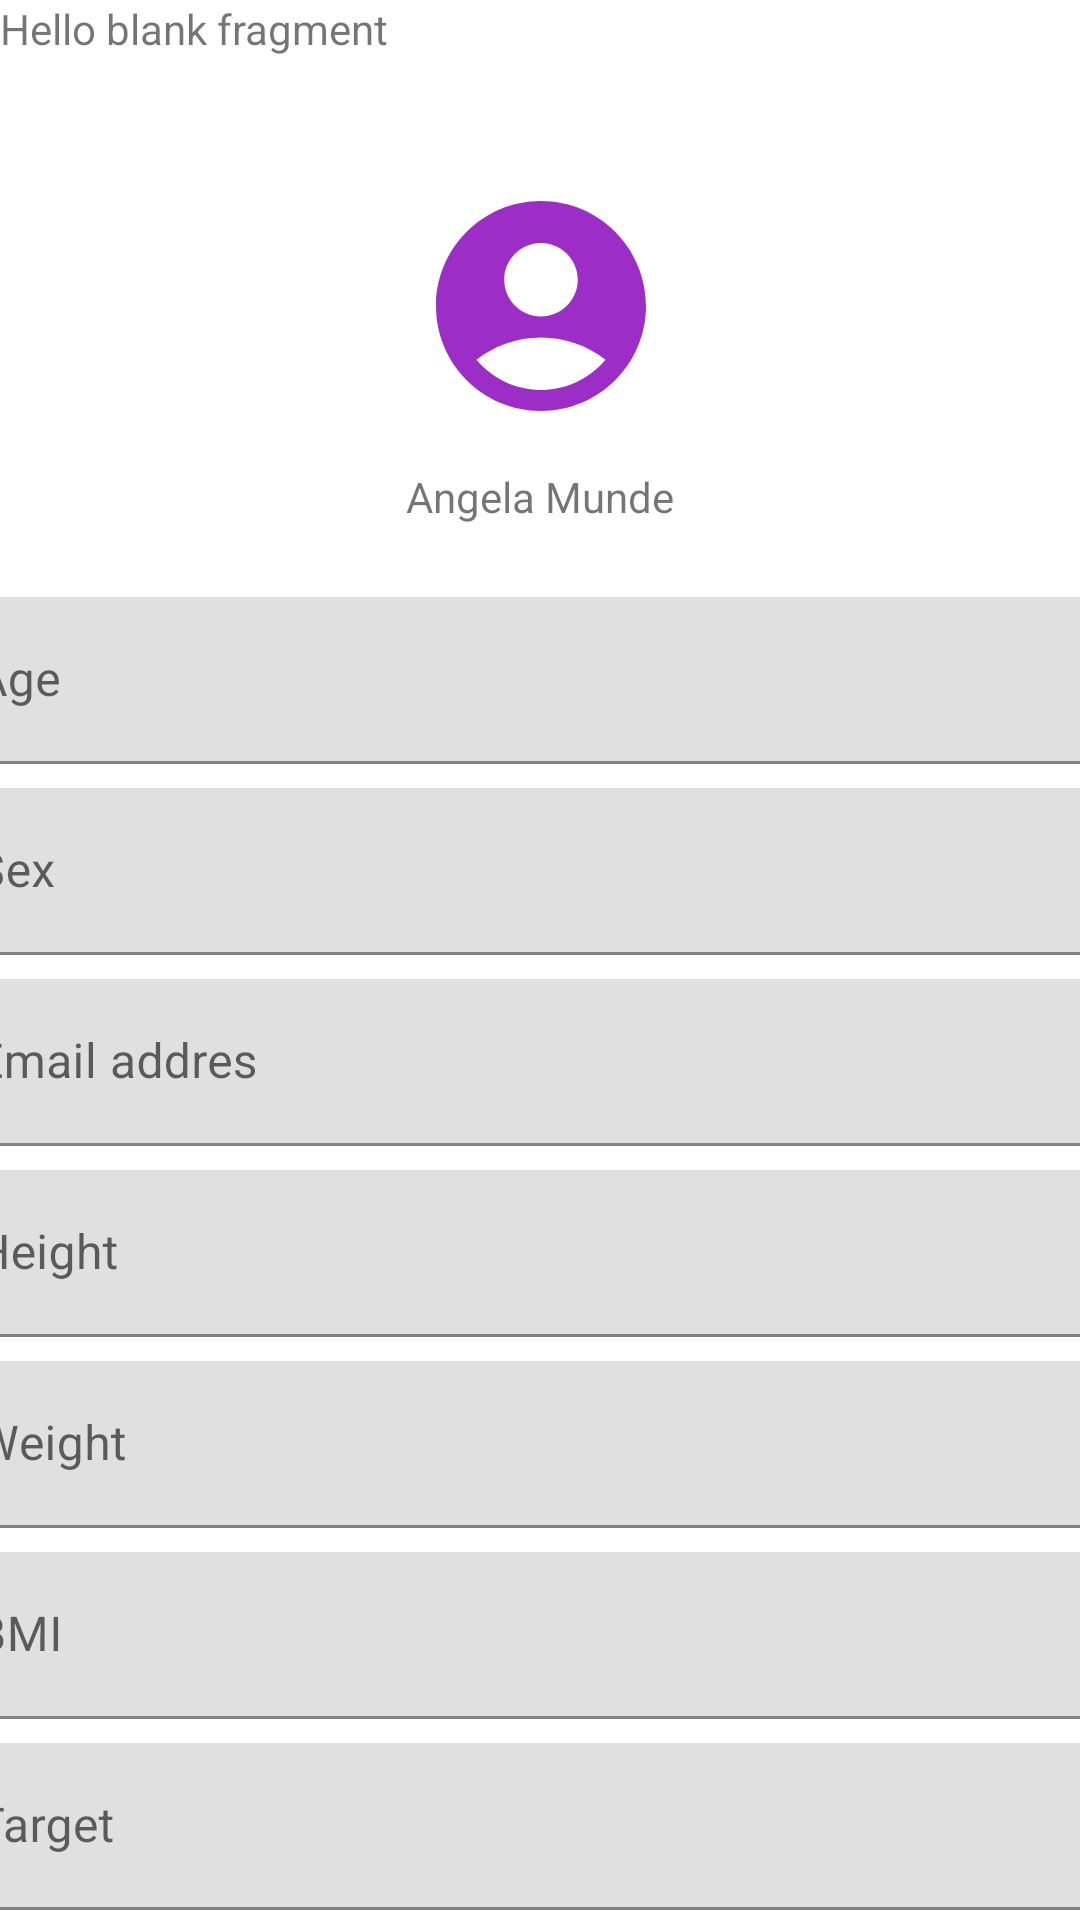

The Android layout XML behind this screen, and the referenced resources:
<!-- AndroidManifest.xml: application theme Theme.WorkoutLog -->
<!-- res/layout/fragment_profile.xml -->
<?xml version="1.0" encoding="utf-8"?>
<FrameLayout xmlns:android="http://schemas.android.com/apk/res/android"
    xmlns:app="http://schemas.android.com/apk/res-auto"
    xmlns:tools="http://schemas.android.com/tools"
    android:layout_width="match_parent"
    android:layout_height="match_parent"
    tools:context=".ui.ProfileFragment">

    
    <TextView
        android:layout_width="match_parent"
        android:layout_height="match_parent"
        android:text="@string/hello_blank_fragment" />

    <androidx.constraintlayout.widget.ConstraintLayout
        android:layout_width="match_parent"
        android:layout_height="match_parent">

        <ImageView
            android:id="@+id/imageView2"
            android:layout_width="105dp"
            android:layout_height="84dp"
            android:layout_marginTop="60dp"
            android:src="@drawable/ic_baseline_account_circle_24"
            app:layout_constraintEnd_toEndOf="parent"
            app:layout_constraintStart_toStartOf="parent"
            app:layout_constraintTop_toTopOf="parent" />

        <TextView
            android:id="@+id/tvName"
            android:layout_width="wrap_content"
            android:layout_height="wrap_content"
            android:layout_marginTop="12dp"
            android:text="Angela Munde"
            app:layout_constraintEnd_toEndOf="parent"
            app:layout_constraintStart_toStartOf="parent"
            app:layout_constraintTop_toBottomOf="@+id/imageView2" />

        <com.google.android.material.textfield.TextInputLayout
            android:id="@+id/etAge"
            android:layout_width="409dp"
            android:layout_height="wrap_content"
            android:layout_marginStart="12dp"
            android:layout_marginTop="24dp"
            android:layout_marginEnd="12dp"
            app:layout_constraintEnd_toEndOf="parent"
            app:layout_constraintStart_toStartOf="parent"
            app:layout_constraintTop_toBottomOf="@+id/tvName">

            <com.google.android.material.textfield.TextInputEditText
                android:id="@+id/tilAge"
                android:layout_width="match_parent"
                android:layout_height="wrap_content"
                android:hint="Age" />
        </com.google.android.material.textfield.TextInputLayout>

        <com.google.android.material.textfield.TextInputLayout
            android:id="@+id/etGender"
            android:layout_width="409dp"
            android:layout_height="wrap_content"
            android:layout_marginStart="12dp"
            android:layout_marginTop="8dp"
            android:layout_marginEnd="12dp"
            app:layout_constraintEnd_toEndOf="parent"
            app:layout_constraintStart_toStartOf="parent"
            app:layout_constraintTop_toBottomOf="@+id/etAge">

            <com.google.android.material.textfield.TextInputEditText
                android:id="@+id/tilGender"
                android:layout_width="match_parent"
                android:layout_height="wrap_content"
                android:hint="Sex" />
        </com.google.android.material.textfield.TextInputLayout>

        <com.google.android.material.textfield.TextInputLayout
            android:id="@+id/etEmail"
            android:layout_width="409dp"
            android:layout_height="wrap_content"
            android:layout_marginStart="12dp"
            android:layout_marginTop="8dp"
            android:layout_marginEnd="12dp"
            app:layout_constraintEnd_toEndOf="parent"
            app:layout_constraintStart_toStartOf="parent"
            app:layout_constraintTop_toBottomOf="@+id/etGender">

            <com.google.android.material.textfield.TextInputEditText
                android:id="@+id/tilEmail"
                android:layout_width="match_parent"
                android:layout_height="wrap_content"
                android:hint="Email addres" />
        </com.google.android.material.textfield.TextInputLayout>

        <com.google.android.material.textfield.TextInputLayout
            android:id="@+id/etHeight"
            android:layout_width="409dp"
            android:layout_height="wrap_content"
            android:layout_marginStart="12dp"
            android:layout_marginTop="8dp"
            android:layout_marginEnd="12dp"
            app:layout_constraintEnd_toEndOf="parent"
            app:layout_constraintStart_toStartOf="parent"
            app:layout_constraintTop_toBottomOf="@+id/etEmail">

            <com.google.android.material.textfield.TextInputEditText
                android:id="@+id/tilHeight"
                android:layout_width="match_parent"
                android:layout_height="wrap_content"
                android:hint="Height" />
        </com.google.android.material.textfield.TextInputLayout>

        <com.google.android.material.textfield.TextInputLayout
            android:id="@+id/etWeight"
            android:layout_width="409dp"
            android:layout_height="wrap_content"
            android:layout_marginStart="12dp"
            android:layout_marginTop="8dp"
            android:layout_marginEnd="12dp"
            app:layout_constraintEnd_toEndOf="parent"
            app:layout_constraintStart_toStartOf="parent"
            app:layout_constraintTop_toBottomOf="@+id/etHeight">

            <com.google.android.material.textfield.TextInputEditText
                android:id="@+id/tilWeight"
                android:layout_width="match_parent"
                android:layout_height="wrap_content"
                android:hint="Weight" />
        </com.google.android.material.textfield.TextInputLayout>

        <com.google.android.material.textfield.TextInputLayout
            android:id="@+id/etBMI"
            android:layout_width="409dp"
            android:layout_height="wrap_content"
            android:layout_marginStart="12dp"
            android:layout_marginTop="8dp"
            android:layout_marginEnd="12dp"
            app:layout_constraintEnd_toEndOf="parent"
            app:layout_constraintStart_toStartOf="parent"
            app:layout_constraintTop_toBottomOf="@+id/etWeight">

            <com.google.android.material.textfield.TextInputEditText
                android:id="@+id/tilBMI"
                android:layout_width="match_parent"
                android:layout_height="wrap_content"
                android:hint="BMI" />
        </com.google.android.material.textfield.TextInputLayout>

        <com.google.android.material.textfield.TextInputLayout
            android:id="@+id/etTarget"
            android:layout_width="409dp"
            android:layout_height="wrap_content"
            android:layout_marginStart="12dp"
            android:layout_marginTop="8dp"
            android:layout_marginEnd="12dp"
            app:layout_constraintEnd_toEndOf="parent"
            app:layout_constraintStart_toStartOf="parent"
            app:layout_constraintTop_toBottomOf="@+id/etBMI">

            <com.google.android.material.textfield.TextInputEditText
                android:id="@+id/tilTarget"
                android:layout_width="match_parent"
                android:layout_height="wrap_content"
                android:hint="Target" />
        </com.google.android.material.textfield.TextInputLayout>

        <Button
            android:id="@+id/btnProfileLogin"
            android:layout_width="wrap_content"
            android:layout_height="wrap_content"
            android:layout_marginTop="12dp"
            android:text="Save"
            app:layout_constraintEnd_toEndOf="parent"
            app:layout_constraintStart_toStartOf="parent"
            app:layout_constraintTop_toBottomOf="@+id/etTarget" />

    </androidx.constraintlayout.widget.ConstraintLayout>

</FrameLayout>
<!-- resources referenced by this layout -->
<resources>
  <!-- drawable ic_baseline_account_circle_24 (drawable) -->
  <vector android:height="24dp" android:tint="#9C2DC7"
      android:viewportHeight="24" android:viewportWidth="24"
      android:width="24dp" xmlns:android="http://schemas.android.com/apk/res/android">
      <path android:fillColor="@android:color/white" android:pathData="M12,2C6.48,2 2,6.48 2,12s4.48,10 10,10s10,-4.48 10,-10S17.52,2 12,2zM12,6c1.93,0 3.5,1.57 3.5,3.5S13.93,13 12,13s-3.5,-1.57 -3.5,-3.5S10.07,6 12,6zM12,20c-2.03,0 -4.43,-0.82 -6.14,-2.88C7.55,15.8 9.68,15 12,15s4.45,0.8 6.14,2.12C16.43,19.18 14.03,20 12,20z"/>
  </vector>
  <string name="hello_blank_fragment">Hello blank fragment</string>
  <style name="Theme.WorkoutLog" parent="Theme.MaterialComponents.DayNight.DarkActionBar">
          
          <item name="colorPrimary">@color/purple_500</item>
          <item name="colorPrimaryVariant">@color/purple_700</item>
          <item name="colorOnPrimary">@color/white</item>
          
          <item name="colorSecondary">@color/teal_200</item>
          <item name="colorSecondaryVariant">@color/teal_700</item>
          <item name="colorOnSecondary">@color/black</item>
          
          <item name="android:statusBarColor" tools:targetApi="l">?attr/colorPrimaryVariant</item>
          
      </style>
  <!-- not gathered from this repository: default colours our renderer supplied (Android Studio template values) -->
  <color name="purple_500">#FF6200EE</color>
  <color name="purple_700">#FF3700B3</color>
  <color name="teal_200">#FF03DAC5</color>
  <color name="teal_700">#FF018786</color>
  <color name="black">#FF000000</color>
  <color name="white">#FFFFFFFF</color>
</resources>
